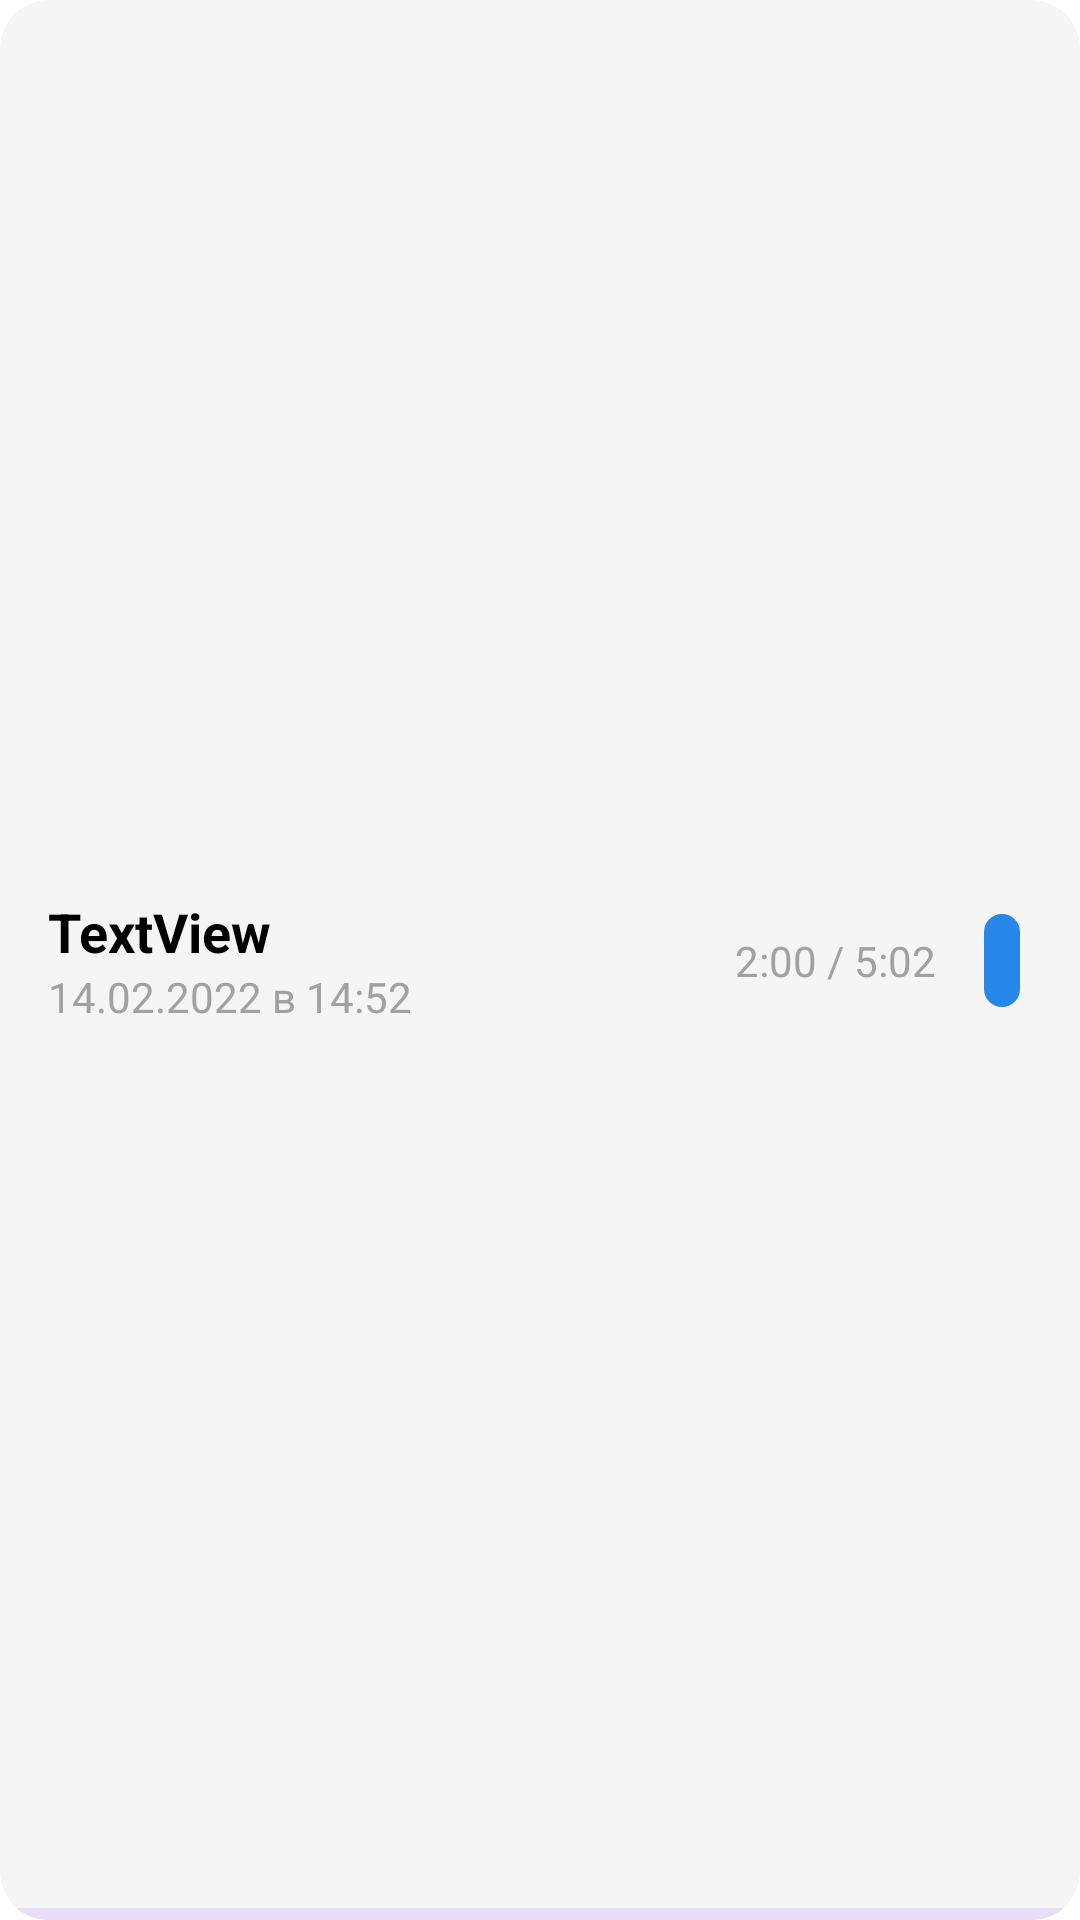

Write the Android layout XML for this screen, with the resource values it uses.
<!-- AndroidManifest.xml: application theme Theme.AudioNotes -->
<!-- res/layout/audio_note_item.xml -->
<?xml version="1.0" encoding="utf-8"?>
<com.google.android.material.card.MaterialCardView xmlns:android="http://schemas.android.com/apk/res/android"
    xmlns:app="http://schemas.android.com/apk/res-auto"
    xmlns:tools="http://schemas.android.com/tools"
    style="@style/Widget.Material3.CardView.Filled"
    android:layout_width="match_parent"
    android:layout_height="wrap_content"
    android:layout_marginBottom="16dp"
    app:shapeAppearance="@style/ShapeAppearance.Material3.Corner.Large">

    <androidx.constraintlayout.widget.ConstraintLayout
        android:layout_width="match_parent"
        android:layout_height="match_parent">

        <androidx.constraintlayout.widget.ConstraintLayout
            android:id="@+id/constraintLayout"
            android:layout_width="match_parent"
            android:layout_height="match_parent"
            android:padding="16dp">

            <LinearLayout
                android:id="@+id/linearLayout"
                android:layout_width="wrap_content"
                android:layout_height="wrap_content"
                android:orientation="vertical"
                app:layout_constraintBottom_toBottomOf="parent"
                app:layout_constraintStart_toStartOf="parent"
                app:layout_constraintTop_toTopOf="parent">

                <com.google.android.material.textview.MaterialTextView
                    android:id="@+id/nameTextView"
                    style="@style/AudioNotes.AudioNoteItem.TextView.Primary"
                    android:text="TextView" />

                <com.google.android.material.textview.MaterialTextView
                    android:id="@+id/dateTextView"
                    style="@style/AudioNotes.AudioNoteItem.TextView.Secondary"
                    android:text="14.02.2022 в 14:52" />

            </LinearLayout>

            <LinearLayout
                android:id="@+id/linearLayout2"
                android:layout_width="wrap_content"
                android:layout_height="wrap_content"
                android:orientation="horizontal"
                app:layout_constraintBottom_toBottomOf="parent"
                app:layout_constraintEnd_toEndOf="parent"
                app:layout_constraintTop_toTopOf="parent">

                <com.google.android.material.textview.MaterialTextView
                    android:id="@+id/durationTextView"
                    style="@style/AudioNotes.AudioNoteItem.TextView.Secondary"
                    android:text="2:00 / 5:02"/>

                <Space
                    android:layout_width="12dp"
                    android:layout_height="wrap_content"/>

                <com.google.android.material.button.MaterialButton
                    style="@style/AudioNotes.AudioNoteItem.Button"/>

            </LinearLayout>

        </androidx.constraintlayout.widget.ConstraintLayout>

        <com.google.android.material.progressindicator.LinearProgressIndicator
            android:id="@+id/audioProgressIndicator"
            android:layout_width="wrap_content"
            android:layout_height="wrap_content"
            app:layout_constraintBottom_toBottomOf="parent"
            app:layout_constraintEnd_toEndOf="parent"
            app:layout_constraintStart_toStartOf="parent" />

    </androidx.constraintlayout.widget.ConstraintLayout>

</com.google.android.material.card.MaterialCardView>
<!-- resources referenced by this layout -->
<resources>
  <style name="AudioNotes.AudioNoteItem.Button" parent="Widget.Material3.Button.IconButton.Filled">
          <item name="android:layout_width">wrap_content</item>
          <item name="android:layout_height">wrap_content</item>
          <item name="icon">@drawable/ic_round_play_arrow_24</item>
          <item name="android:padding">6dp</item>
          <item name="android:minWidth">0dp</item>
          <item name="android:minHeight">0dp</item>
          <item name="iconSize">24dp</item>
      </style>
  <style name="AudioNotes.AudioNoteItem.TextView.Primary" parent="Widget.MaterialComponents.TextView">
          <item name="android:layout_width">wrap_content</item>
          <item name="android:layout_height">wrap_content</item>
          <item name="android:textColor">@color/black</item>
          <item name="android:textStyle">bold</item>
          <item name="android:textSize">18sp</item>
      </style>
  <style name="AudioNotes.AudioNoteItem.TextView.Secondary" parent="Widget.MaterialComponents.TextView">
          <item name="android:layout_width">wrap_content</item>
          <item name="android:layout_height">wrap_content</item>
          <item name="android:textColor">@color/gray_a1</item>
          <item name="android:textSize">14sp</item>
      </style>
  <style name="Theme.AudioNotes" parent="Theme.Material3.Light.NoActionBar">
          <item name="android:colorBackground">@color/white</item>
          <item name="colorPrimary">#2687e8</item>
          <item name="colorSecondary">#e82626</item>
          <item name="colorSurfaceContainerHighest">@color/gray_f5</item>
      </style>
  <color name="black">#FF000000</color>
  <color name="gray_a1">#a1a1a1</color>
  <color name="white">#FFFFFFFF</color>
  <color name="gray_f5">#f5f5f5</color>
</resources>
